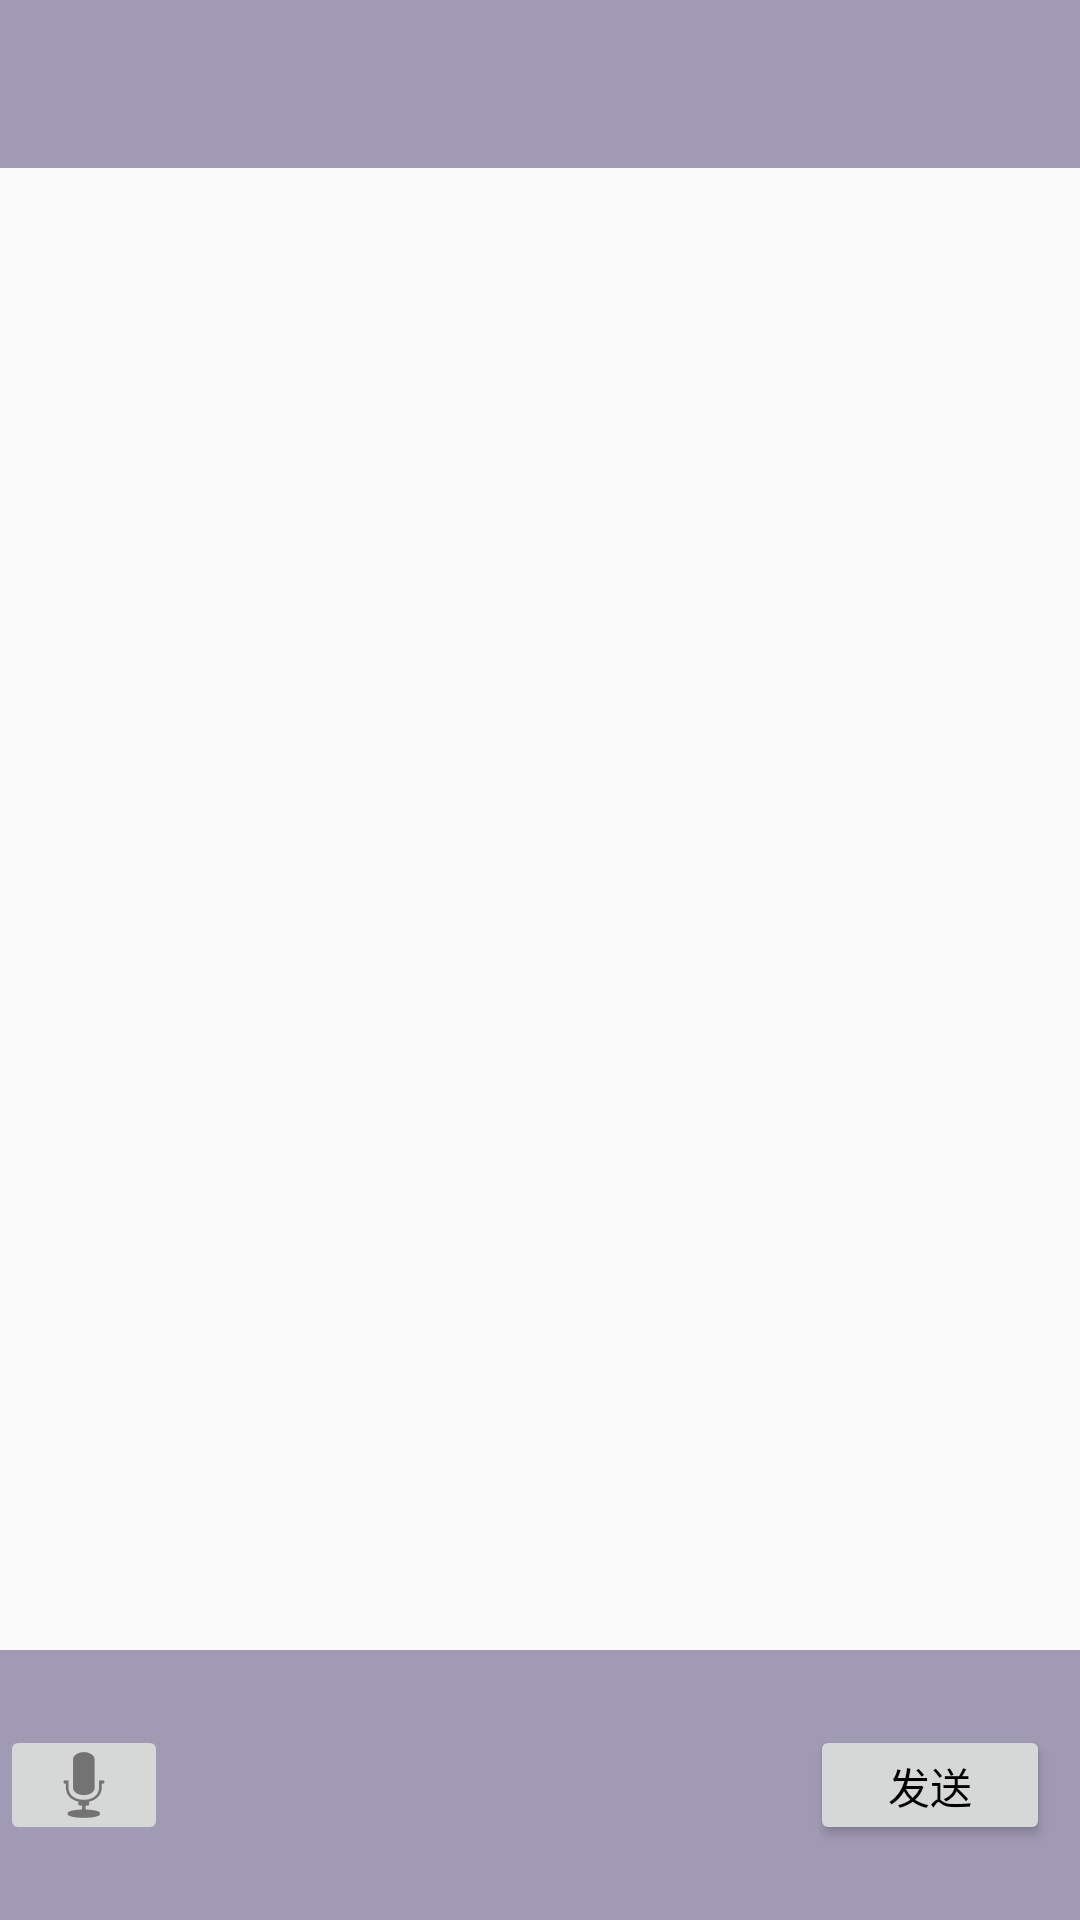

This screen was rendered from an Android layout file. Write that file and the resources it references.
<!-- AndroidManifest.xml: application theme AppTheme -->
<!-- res/layout/activity_ai_chat.xml -->
<?xml version="1.0" encoding="utf-8"?>
<LinearLayout xmlns:android="http://schemas.android.com/apk/res/android"
    xmlns:app="http://schemas.android.com/apk/res-auto"
    xmlns:tools="http://schemas.android.com/tools"
    android:layout_width="match_parent"
    android:layout_height="match_parent"
    android:orientation="vertical"
    tools:context=".Activity.AIChatActivity">
    <androidx.appcompat.widget.Toolbar
        android:id="@+id/edit_rc_Toolbar"
        android:layout_width="match_parent"
        android:background="#A09AB4"
        app:titleTextColor="?attr/titleColor"
        android:layout_height="?attr/actionBarSize"
        app:theme="@style/ThemeOverlay.AppCompat.Dark.ActionBar"
        app:popupTheme="@style/AlertDialog.AppCompat.Light"
        />
    <View
        android:id="@+id/shadow1"
        android:layout_width="match_parent"
        android:layout_height="4dp"
        android:background="@drawable/toolbar_shadow">
    </View>




    <RelativeLayout
        android:layout_width="fill_parent"
        android:layout_height="fill_parent">

        <ListView
            android:id="@+id/list"
            android:layout_width="fill_parent"
            android:layout_height="fill_parent"
            android:layout_above="@+id/rl_bottom"
            android:cacheColorHint="@android:color/black"
            android:divider="@null"
            android:listSelector="@null"
            android:transcriptMode="alwaysScroll" />

        <RelativeLayout
            android:id="@+id/rl_bottom"
            android:layout_width="fill_parent"
            android:layout_height="90dp"
            android:layout_alignParentBottom="true"
            android:background="#A09AB4">

            <Button
                android:id="@+id/btn_send"
                android:layout_width="80dp"
                android:layout_height="40dp"
                android:layout_alignParentRight="true"
                android:layout_centerVertical="true"
                android:layout_marginRight="10dp"
                android:text="发送"
                android:textColor="@android:color/black"
                android:textSize="14sp" />

            <EditText
                android:id="@+id/et_send_msg"
                android:layout_width="fill_parent"
                android:layout_height="40dp"
                android:layout_centerVertical="true"
                android:layout_marginLeft="70dp"
                android:layout_marginRight="10dp"
                android:layout_toLeftOf="@+id/btn_send"
                android:background="@drawable/send_msg_bg"
                android:singleLine="true"
                android:textColor="@android:color/black"
                android:textSize="18sp" />

            <ImageButton
                android:id="@+id/stratSpeaking"
                android:layout_width="wrap_content"
                android:layout_height="40dp"
                android:layout_centerVertical="true"
                app:srcCompat="@android:drawable/ic_btn_speak_now" />
        </RelativeLayout>
    </RelativeLayout>
</LinearLayout>
<!-- resources referenced by this layout -->
<resources>
  <style name="AppTheme" parent="Theme.AppCompat.Light.DarkActionBar">
          
  
  
  
  
          
          <item name="colorPrimary">@color/colorPrimary</item>
          <item name="colorPrimaryDark">@color/colorPrimaryDark</item>
          <item name="colorAccent">@color/colorAccent</item>
          <item name="lvBackground">@color/near_white</item>
          <item name="lvBackground_rc">@color/colorPrimary</item>
          <item name="titleColor">@color/black</item>
          <item name="menu_delete_all">@drawable/ic_delete_forever_black_24dp</item>
          <item name="menu_delete">@drawable/ic_delete_24dp</item>
          <item name="menu_search">@drawable/ic_search_black_24dp</item>
          <item name="settingIcon">@drawable/setting_icon</item>
          <item name="night_mode_ic">@drawable/ic_night_black_24dp</item>
          <item name="tvMainColor">@color/black</item>
          <item name="tvSubColor">@color/grey9</item>
          <item name="tvBackground">@color/white</item>
          <item name="spinnerArrow">@drawable/ic_arrow_drop_down_white_24dp</item>
      </style>
  <color name="colorPrimary">#339999</color>
  <color name="colorPrimaryDark">#3700B3</color>
  <color name="colorAccent">#03DAC5</color>
  <color name="near_white">#99f3f3f3</color>
  <color name="black">#000000</color>
  <color name="grey9">#999999</color>
  <color name="white">#99ffffff</color>
</resources>
